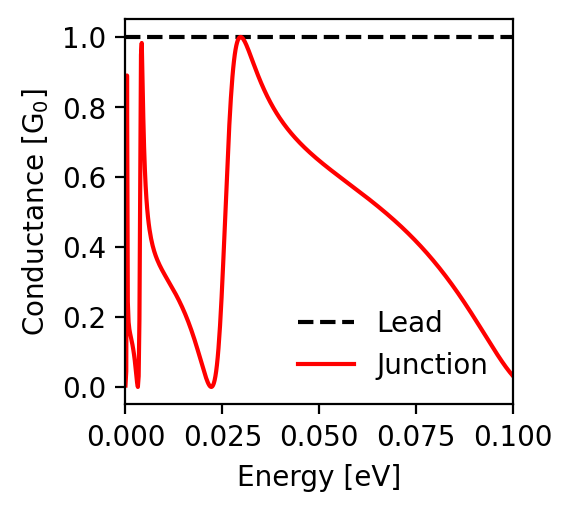

Data behind this chart, as committed beside it:
energy; conductance_lead; conductance_junction
-0.1; 1.0; 0.031
-0.0998; 1.0; 0.034
-0.0996; 1.0; 0.037
-0.0994; 1.0; 0.039
-0.0992; 1.0; 0.042
-0.099; 1.0; 0.045
-0.0988; 1.0; 0.048
-0.0986; 1.0; 0.05
-0.0984; 1.0; 0.053
-0.0982; 1.0; 0.056
-0.098; 1.0; 0.059
-0.0978; 1.0; 0.063
-0.0976; 1.0; 0.066
-0.0974; 1.0; 0.069
-0.0972; 1.0; 0.072
-0.097; 1.0; 0.075
-0.0968; 1.0; 0.079
-0.0966; 1.0; 0.082
-0.0964; 1.0; 0.085
-0.0962; 1.0; 0.089
-0.096; 1.0; 0.092
-0.0958; 1.0; 0.095
-0.0956; 1.0; 0.099
-0.0954; 1.0; 0.102
-0.0952; 1.0; 0.106
-0.095; 1.0; 0.109
-0.0948; 1.0; 0.113
-0.0946; 1.0; 0.116
-0.0944; 1.0; 0.12
-0.0942; 1.0; 0.123
-0.094; 1.0; 0.127
-0.0938; 1.0; 0.13
-0.0936; 1.0; 0.134
-0.0934; 1.0; 0.137
-0.0932; 1.0; 0.141
-0.093; 1.0; 0.145
-0.0928; 1.0; 0.148
-0.0926; 1.0; 0.152
-0.0924; 1.0; 0.155
-0.0922; 1.0; 0.159
-0.092; 1.0; 0.162
-0.0918; 1.0; 0.166
-0.0916; 1.0; 0.17
-0.0914; 1.0; 0.173
-0.0912; 1.0; 0.177
-0.091; 1.0; 0.18
-0.0908; 1.0; 0.184
-0.0906; 1.0; 0.187
-0.0904; 1.0; 0.191
-0.0902; 1.0; 0.194
-0.09; 1.0; 0.198
-0.0898; 1.0; 0.201
-0.0896; 1.0; 0.205
-0.0894; 1.0; 0.208
-0.0892; 1.0; 0.212
-0.089; 1.0; 0.215
-0.0888; 1.0; 0.219
-0.0886; 1.0; 0.222
-0.0884; 1.0; 0.225
-0.0882; 1.0; 0.229
... 941 more rows
